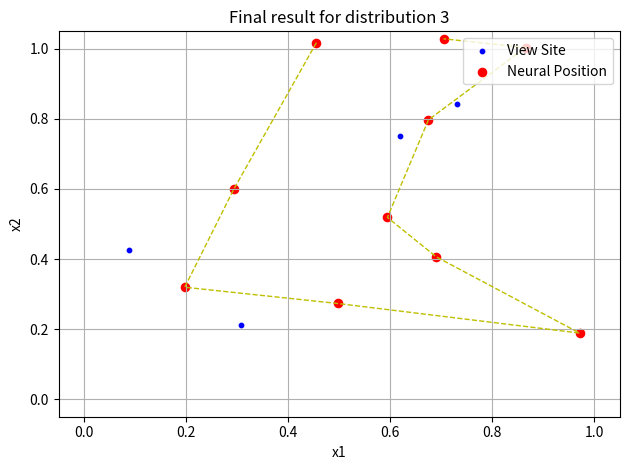

This chart was generated by the following Python code:
import numpy as np
import matplotlib.pyplot as plt
import os

# 定义三种位置分布的数据
distributions = [
    np.array([[349, 198], [268, 510], [736, 381], [1048, 187], [924, 480],
              [969, 682], [1034, 793], [597, 754], [631, 556], [173, 304]]) / [1200, 800],

    np.array([[297, 338], [403, 604], [736, 381], [1039, 286], [668, 553],
              [929, 598], [900, 137], [606, 761], [304, 448], [521, 430]]) / [1200, 800],

    np.array([[369, 170], [713, 415], [742, 600], [828, 325], [876, 675],
              [106, 340], [1038, 803], [845, 823], [1165, 151], [546, 814]]) / [1200, 800]
]


# 显示数据函数
def show_data(data, lineflag=0, title=''):
    plt.scatter(data[:, 0], data[:, 1], s=10 if lineflag == 0 else 35,
                c='blue' if lineflag == 0 else 'red', label='View Site' if lineflag == 0 else 'Neural Position')
    if lineflag == 1:
        plt.plot(data[:, 0], data[:, 1], 'y--', linewidth=1)

    plt.xlabel("x1")
    plt.ylabel("x2")
    plt.axis([-0.05, 1.05, -0.05, 1.05])
    if title:
        plt.title(title)

    plt.grid(True)
    plt.tight_layout()
    plt.legend(loc='upper right')


# 胜者为王算法（WTA）
def WTA2(x, w):
    dist = np.array([(x - ww).dot(x - ww) for ww in w])
    return np.argmin(dist)


# 邻域函数
def neighborid10(id, total_neurons, r):
    return [(id + i) % total_neurons for i in range(-r, r + 1)]


# 竞争更新权重
def compete1(x, w, eta, r):
    for xx in x:
        id = WTA2(xx, w)
        neighbors = neighborid10(id, w.shape[0], r)
        for neighbor_id in neighbors:
            w[neighbor_id] += eta * (xx - w[neighbor_id])
    return w


# 训练参数设置
TRAIN_NUM = 200
ETA_BEGIN = 0.3
ETA_END = 0.01
RATIO_BEGIN = 2
RATIO_END = 0

# 针对每个位置分布进行优化
for idx, x_data in enumerate(distributions):
    print(f"优化第 {idx + 1} 种位置分布")

    SAMPLE_NUM = x_data.shape[0]
    NEURAL_NUM = SAMPLE_NUM
    W = np.random.rand(NEURAL_NUM, x_data.shape[1])

    plt.draw()
    plt.pause(0.2)

    for i in range(TRAIN_NUM):
        eta = ETA_END + (ETA_BEGIN - ETA_END) * np.exp(-5 * i / TRAIN_NUM)
        ratio = max(int(RATIO_END + (RATIO_BEGIN - RATIO_END) * np.exp(-5 * i / TRAIN_NUM)), RATIO_END)

        W = compete1(x_data, W, eta, ratio)

    # 绘制并展示最终结果
    plt.clf()
    show_data(x_data, lineflag=0)
    show_data(W, lineflag=1, title=f"Final result for distribution {idx + 1}")
    plt.show()
